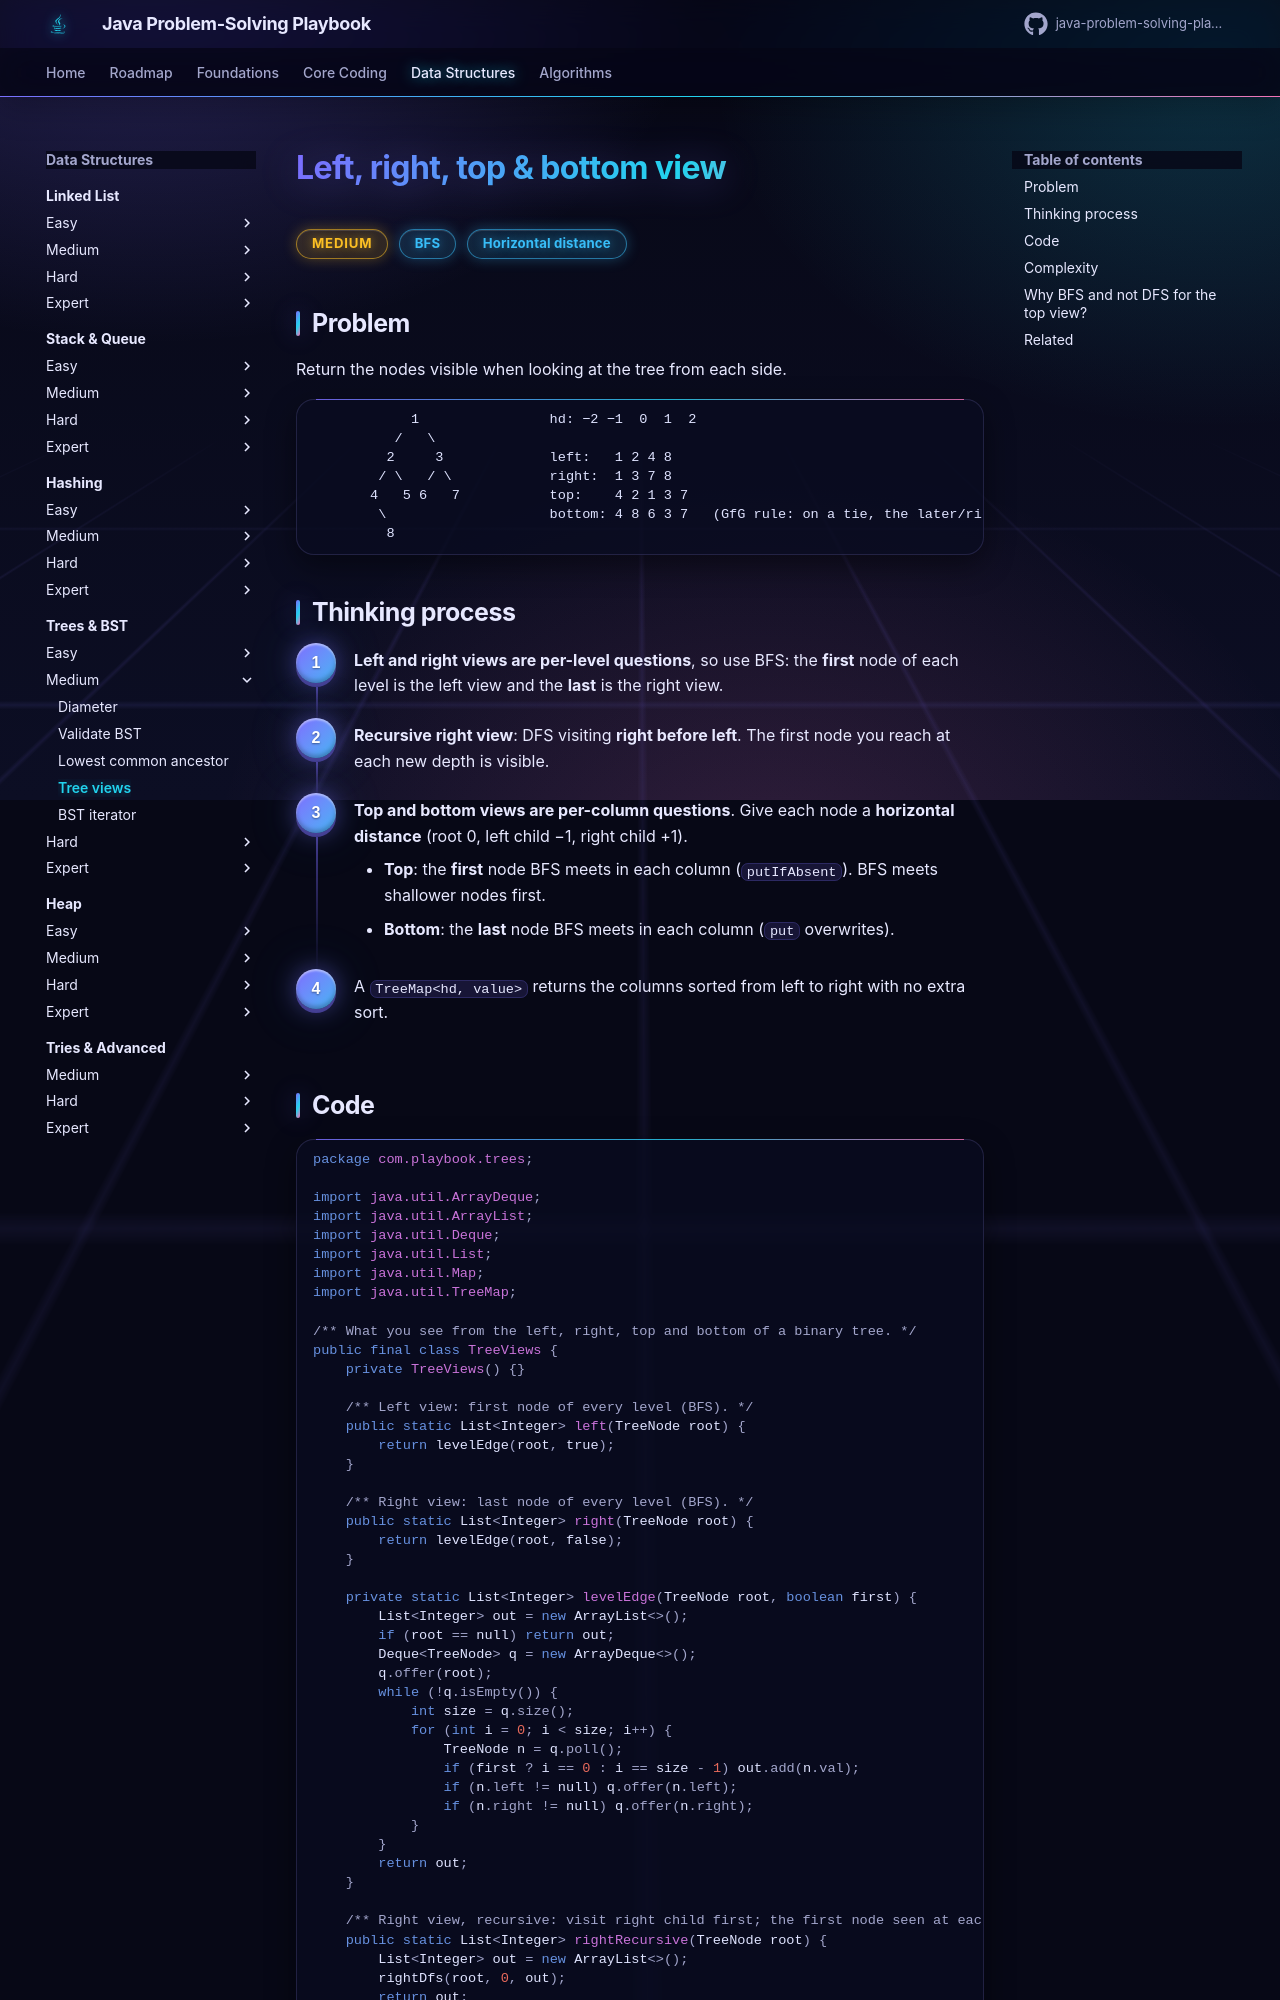

repository: khiruashish/java-problem-solving-playbook · page: 10-trees/tree-views/index.html · generator: mkdocs

# Left, right, top & bottom view

<span class="badge medium">Medium</span> <span class="badge tag">BFS</span> <span class="badge tag">Horizontal distance</span>

## Problem
Return the nodes visible when looking at the tree from each side.

```
            1                hd: −2 −1  0  1  2
          /   \
         2     3             left:   1 2 4 8
        / \   / \            right:  1 3 7 8
       4   5 6   7           top:    4 2 1 3 7
        \                    bottom: 4 8 6 3 7   (GfG rule: on a tie, the later/right node wins)
         8
```
